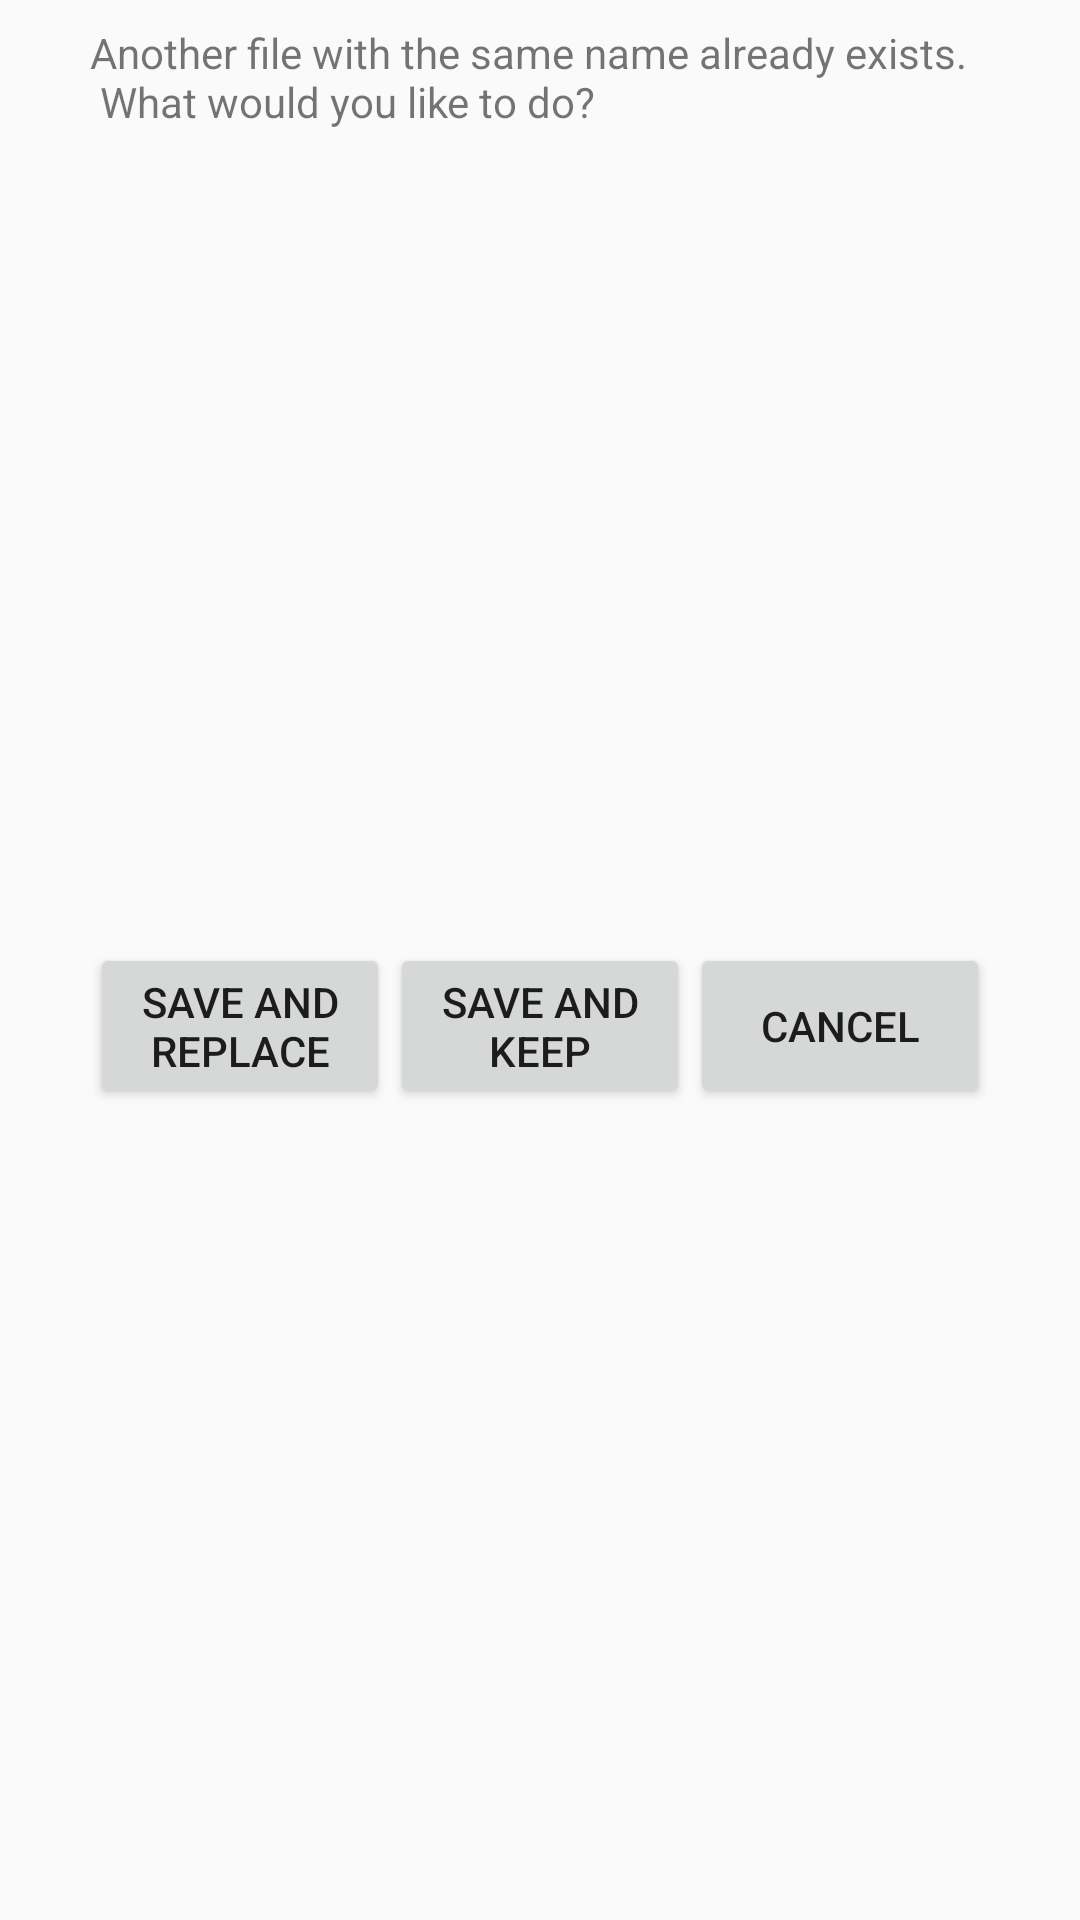

This screen was rendered from an Android layout file. Write that file and the resources it references.
<!-- AndroidManifest.xml: application theme AppTheme -->
<!-- res/layout/save_file_dialog.xml -->
<?xml version="1.0" encoding="utf-8"?>
<android.support.constraint.ConstraintLayout
    xmlns:android="http://schemas.android.com/apk/res/android"
    xmlns:app="http://schemas.android.com/apk/res-auto"
    xmlns:tools="http://schemas.android.com/tools"
    android:layout_width="match_parent"
    android:layout_height="wrap_content">

    <TextView
        android:id="@+id/textView"
        android:layout_width="300dp"
        android:layout_height="wrap_content"
        android:layout_marginEnd="8dp"
        android:layout_marginStart="8dp"
        android:layout_marginTop="8dp"
        android:text="@string/save_dialog_duplicate"
        app:layout_constraintEnd_toEndOf="parent"
        app:layout_constraintStart_toStartOf="parent"
        app:layout_constraintTop_toTopOf="parent" />

    <Button
        android:id="@+id/btn_cancel"
        android:layout_width="100dp"
        android:layout_height="55dp"
        android:layout_marginBottom="8dp"
        android:layout_marginTop="8dp"
        android:text="@string/cancel"
        app:layout_constraintBottom_toBottomOf="parent"
        app:layout_constraintEnd_toEndOf="@+id/textView"
        app:layout_constraintTop_toBottomOf="@+id/textView" />


    <Button
        android:id="@+id/btn_save_and_keep"
        android:layout_width="100dp"
        android:layout_height="55dp"
        android:layout_marginBottom="8dp"
        android:layout_marginEnd="8dp"
        android:layout_marginStart="8dp"
        android:layout_marginTop="8dp"
        android:text="@string/save_and_keep"
        app:layout_constraintBottom_toBottomOf="parent"
        app:layout_constraintEnd_toStartOf="@+id/btn_cancel"
        app:layout_constraintStart_toEndOf="@+id/btn_save_and_replace"
        app:layout_constraintTop_toBottomOf="@+id/textView" />

    <Button
        android:id="@+id/btn_save_and_replace"
        android:layout_width="100dp"
        android:layout_height="55dp"
        android:layout_marginBottom="8dp"
        android:layout_marginTop="8dp"
        android:text="@string/save_and_replace"
        app:layout_constraintBottom_toBottomOf="parent"
        app:layout_constraintStart_toStartOf="@+id/textView"
        app:layout_constraintTop_toBottomOf="@+id/textView" />

</android.support.constraint.ConstraintLayout>
<!-- resources referenced by this layout -->
<resources>
  <string name="cancel">Cancel</string>
  <string name="save_and_keep">Save and keep</string>
  <string name="save_and_replace">Save and replace</string>
  <string name="save_dialog_duplicate">Another file with the same name already exists.\n What would you like to do?</string>
  <style name="AppTheme" parent="Theme.AppCompat.Light.NoActionBar">
          
          <item name="colorPrimary">@color/colorPrimary</item>
          <item name="colorPrimaryDark">@color/colorPrimaryDark</item>
          <item name="colorAccent">@color/colorAccent</item>
      </style>
  <!-- not gathered from this repository: default colours our renderer supplied (Android Studio template values) -->
  <color name="colorPrimary">#FF6200EE</color>
  <color name="colorPrimaryDark">#FF3700B3</color>
  <color name="colorAccent">#FF03DAC5</color>
</resources>
